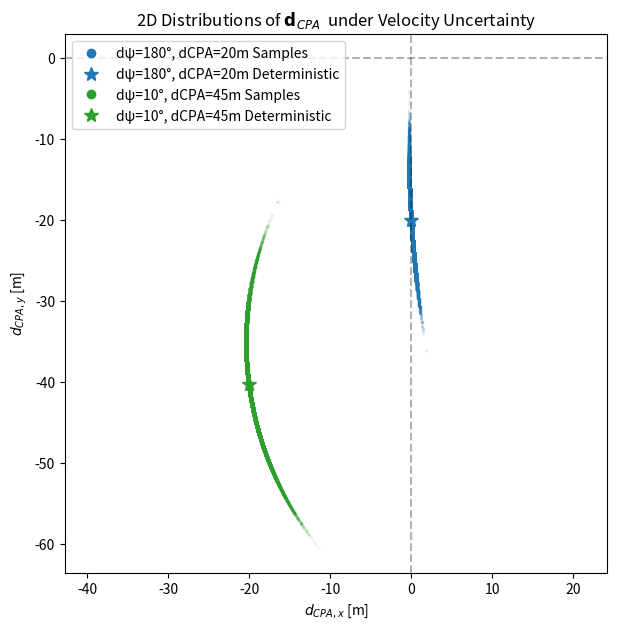

Here is the Python script that generated this plot: (Note: this script raises an exception after producing the figure.)
import numpy as np
import matplotlib.pyplot as plt
from matplotlib.lines import Line2D
import os

# --- Constants and Setup ---
np.random.seed(42)
N = 100000
R = 50
xref, yref = 0, 0
trkref = 0
gsref = 20 / 1.94384
tlosh = 15
spd = 15 / 1.94384

def cre_conflict(xref, yref, trkref, gsref, dpsi, dcpa, tlosh, spd, rpz=50):
    trkref_rad = np.radians(trkref)
    trk = trkref + dpsi
    trk_rad = np.radians(trk)

    gsx = spd * np.cos(trk_rad)
    gsy = spd * np.sin(trk_rad)

    vrelx = gsref * np.cos(trkref_rad) - gsx
    vrely = gsref * np.sin(trkref_rad) - gsy
    vrel = np.sqrt(vrelx**2 + vrely**2)

    if dcpa == 0:
        drelcpa = (tlosh * vrel + np.sqrt(rpz**2 - dcpa**2))
    elif dcpa > rpz:
        drelcpa = 0
    else:
        drelcpa = tlosh * vrel + np.sqrt(rpz**2 - dcpa**2)

    dist = np.sqrt(drelcpa**2 + dcpa**2)
    rd = drelcpa / dist
    rx = dcpa / dist
    brn = np.degrees(np.arctan2(-rx * vrelx + rd * vrely, rd * vrelx + rx * vrely))

    xint, yint = dist * np.cos(np.radians(brn)), dist * np.sin(np.radians(brn))
    return xint, yint, trk, spd

def simulate_case(dpsi, dcpa, color, label, ax):
    xint, yint, trkint, gsint = cre_conflict(xref, yref, trkref, gsref, dpsi, dcpa, tlosh, spd, rpz=R)
    x_rel = np.array([xint - xref, yint - yref])

    mu_vrel = np.array([
        gsref * np.cos(np.deg2rad(trkref)) - gsint * np.cos(np.deg2rad(trkint)),
        gsref * np.sin(np.deg2rad(trkref)) - gsint * np.sin(np.deg2rad(trkint))
    ])

    sigma_vx = 0.5 / 2.448
    sigma_vy = 0.5 / 2.448
    Sigma = np.diag([sigma_vx**2, sigma_vy**2])
    v_rel_samples = np.random.multivariate_normal(mu_vrel, Sigma, N)

    t_cpa_samples = (v_rel_samples @ x_rel) / np.einsum('ij,ij->i', v_rel_samples, v_rel_samples)
    d_cpa_samples = x_rel - t_cpa_samples[:, None] * v_rel_samples

    t_cpa_det = (mu_vrel @ x_rel) / (mu_vrel @ mu_vrel)
    d_cpa_det = x_rel - t_cpa_det * mu_vrel

    ax.scatter(d_cpa_samples[:, 0], d_cpa_samples[:, 1], alpha=0.05, s=2, color=color, label=f'{label} Samples')
    ax.plot(d_cpa_det[0], d_cpa_det[1], '*', color=color, markersize=10, label=f'{label} Deterministic')

    x_for_align = mu_vrel
    u1 = x_for_align / np.linalg.norm(x_for_align)
    u2 = np.array([-u1[1], u1[0]])
    T = np.vstack([u2, u1])

    d_cpa_trans = (T @ d_cpa_samples.T).T
    d_cpa_det_trans = T @ d_cpa_det
    d_cpa_trans[:, 0] -= d_cpa_det_trans[0]

    x_aligned = d_cpa_trans[:, 0]
    print(f"Case {label}: dpsi = {dpsi}, dcpa = {dcpa}")
    print("  Estimated STD:", np.std(x_aligned))
    print("  Estimated VAR:", np.var(x_aligned))

# --- Combined Figure ---
fig, ax = plt.subplots(figsize=(7, 7))

# Plot both cases in one figure
simulate_case(dpsi=180, dcpa=20, color='tab:blue', label='dψ=180°, dCPA=20m', ax=ax)
simulate_case(dpsi=10, dcpa=45, color='tab:green', label='dψ=10°, dCPA=45m', ax=ax)


# Axis settings
ax.set_title('2D Distributions of $\\mathbf{d}_{CPA}$  under Velocity Uncertainty')
ax.set_xlabel('$d_{CPA,x}$ [m]')
ax.set_ylabel('$d_{CPA,y}$ [m]')
ax.axhline(0, color='black', linestyle='--', alpha=0.3)
ax.axvline(0, color='black', linestyle='--', alpha=0.3)
ax.axis('equal')

# Custom legend elements with full opacity
from matplotlib.lines import Line2D

legend_elements = [
    Line2D([0], [0], marker='o', linestyle='None', color='tab:blue', label='dψ=180°, dCPA=20m Samples',
           markerfacecolor='tab:blue', markeredgecolor='tab:blue', markersize=6),
    Line2D([0], [0], marker='*', linestyle='None', color='tab:blue', label='dψ=180°, dCPA=20m Deterministic',
           markerfacecolor='tab:blue', markersize=10),
    Line2D([0], [0], marker='o', linestyle='None', color='tab:green', label='dψ=10°, dCPA=45m Samples',
           markerfacecolor='tab:green', markeredgecolor='tab:green', markersize=6),
    Line2D([0], [0], marker='*', linestyle='None', color='tab:green', label='dψ=10°, dCPA=45m Deterministic',
           markerfacecolor='tab:green', markersize=10)
]


ax.legend(handles=legend_elements)

# Save and show
save_dir = os.path.join('..', 'results', 'UQ', 'figures', 'dcpa_uncertainty')
os.makedirs(save_dir, exist_ok=True)
save_path = os.path.join(save_dir, "velocity_uncertainty_combined.png")
plt.tight_layout()
plt.savefig(save_path, dpi=300)
plt.show()

print(f"Saved figure: {save_path}")